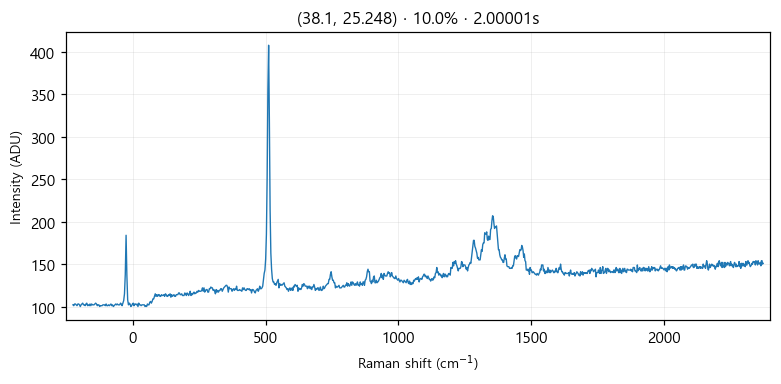

Source data for this figure (header and first rows):
# laser_power_pct, 10.0
# exposure_time, 2
# laser_nm, 532
# mode, single
pixel_index, raman_shift_cm-1, wavelength_nm, intensity
0, -225.3, 525.7, 102.0
1, -222.2, 525.8, 101.0
2, -219.2, 525.9, 103.0
3, -216.1, 526, 103.0
4, -213, 526.1, 102.0
5, -210, 526.1, 101.0
6, -206.9, 526.2, 103.0
7, -203.8, 526.3, 103.0
8, -200.8, 526.4, 102.0
9, -197.7, 526.5, 100.0
10, -194.7, 526.6, 102.0
11, -191.6, 526.7, 103.0
12, -188.6, 526.7, 104.0
13, -185.5, 526.8, 102.0
14, -182.4, 526.9, 102.0
15, -179.4, 527, 101.0
16, -176.3, 527.1, 103.0
17, -173.3, 527.2, 104.0
18, -170.2, 527.2, 101.0
19, -167.2, 527.3, 102.0
20, -164.2, 527.4, 101.0
21, -161.1, 527.5, 103.0
22, -158.1, 527.6, 101.0
23, -155, 527.7, 103.0
24, -152, 527.8, 102.0
25, -148.9, 527.8, 102.0
26, -145.9, 527.9, 102.0
27, -142.9, 528, 103.0
28, -139.8, 528.1, 104.0
29, -136.8, 528.2, 103.0
30, -133.8, 528.3, 101.0
31, -130.7, 528.3, 102.0
32, -127.7, 528.4, 102.0
33, -124.7, 528.5, 100.0
34, -121.6, 528.6, 101.0
35, -118.6, 528.7, 101.0
36, -115.6, 528.8, 101.0
37, -112.6, 528.9, 102.0
38, -109.5, 528.9, 102.0
39, -106.5, 529, 102.0
40, -103.5, 529.1, 101.0
41, -100.5, 529.2, 103.0
42, -97.44, 529.3, 101.0
43, -94.42, 529.4, 101.0
44, -91.41, 529.4, 102.0
45, -88.39, 529.5, 101.0
46, -85.38, 529.6, 102.0
47, -82.36, 529.7, 103.0
48, -79.35, 529.8, 101.0
49, -76.34, 529.9, 102.0
50, -73.33, 530, 100.0
51, -70.32, 530, 101.0
52, -67.31, 530.1, 102.0
53, -64.3, 530.2, 103.0
54, -61.3, 530.3, 102.0
55, -58.29, 530.4, 103.0
... 968 more rows
